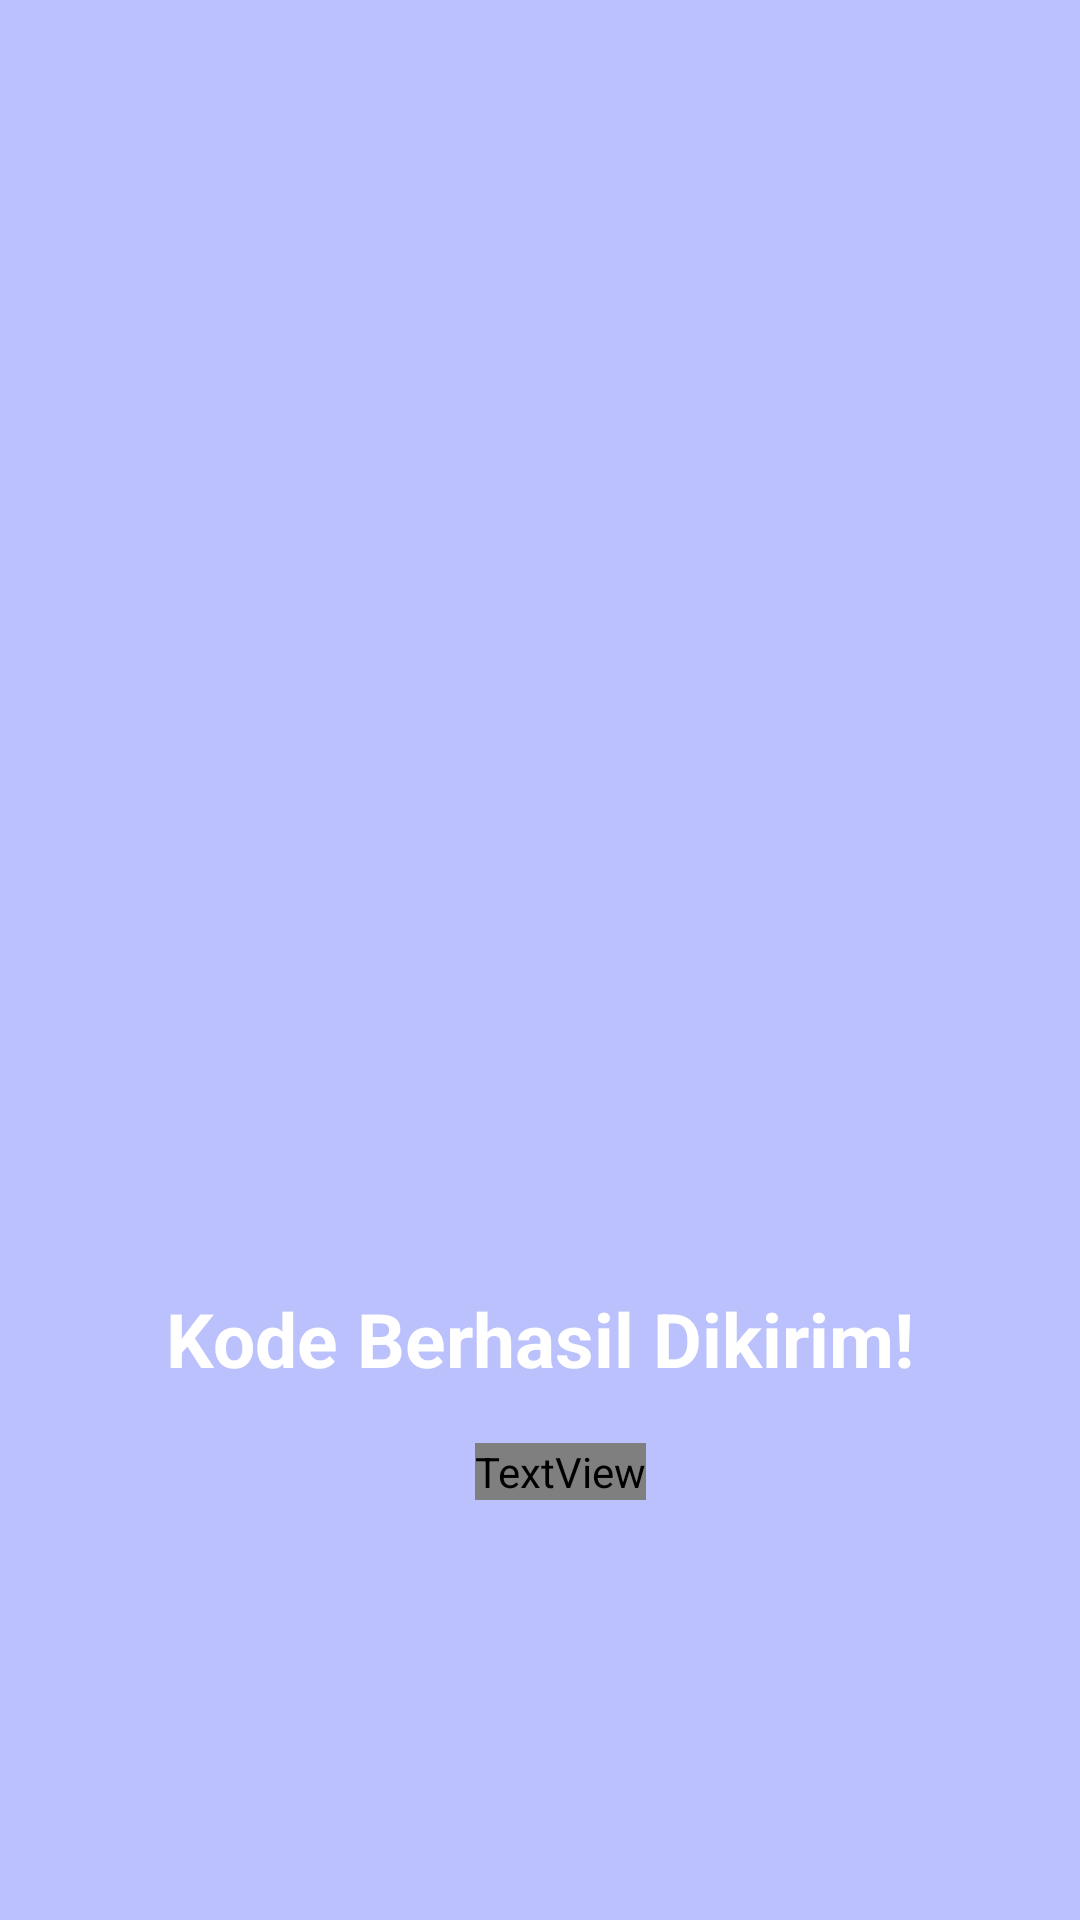

Produce the Android XML layout that renders to this screen, including the resource entries it uses.
<!-- AndroidManifest.xml: application theme Theme.Pretti3TIF -->
<!-- res/layout/activity_third_result.xml -->
<?xml version="1.0" encoding="utf-8"?>
<androidx.constraintlayout.widget.ConstraintLayout xmlns:android="http://schemas.android.com/apk/res/android"
    xmlns:app="http://schemas.android.com/apk/res-auto"
    xmlns:tools="http://schemas.android.com/tools"
    android:id="@+id/main"
    android:layout_width="match_parent"
    android:layout_height="match_parent"
    android:background="@color/bg"
    tools:context=".pertemuan_3.ThirdResultActivity">

    <TextView
        android:id="@+id/textView2"
        android:layout_width="wrap_content"
        android:layout_height="wrap_content"
        android:layout_marginBottom="140dp"
        android:fontFamily="@font/syn_tactile_regular"
        android:text="Silakan Periksa Nomor Anda "
        android:textColor="@color/white"
        android:textSize="20sp"
        app:layout_constraintBottom_toBottomOf="parent"
        app:layout_constraintEnd_toEndOf="parent"
        app:layout_constraintHorizontal_bias="0.523"
        app:layout_constraintStart_toStartOf="parent" />

    <TextView
        android:id="@+id/textView3"
        android:layout_width="wrap_content"
        android:layout_height="wrap_content"
        android:text="Kode Berhasil Dikirim!"
        android:textSize="25sp"
        android:textStyle="bold"
        android:textColor="@color/white"
        app:layout_constraintBottom_toTopOf="@+id/textView2"
        app:layout_constraintEnd_toEndOf="parent"
        app:layout_constraintStart_toStartOf="parent"
        app:layout_constraintTop_toTopOf="parent"
        app:layout_constraintVertical_bias="0.96" />
</androidx.constraintlayout.widget.ConstraintLayout>
<!-- resources referenced by this layout -->
<resources>
  <color name="bg">#BAC1FD</color>
  <color name="white">#FFFFFFFF</color>
  <style name="Theme.Pretti3TIF" parent="Base.Theme.Pretti3TIF" />
  <style name="Base.Theme.Pretti3TIF" parent="Theme.Material3.DayNight.NoActionBar">
          
          
      </style>
</resources>
